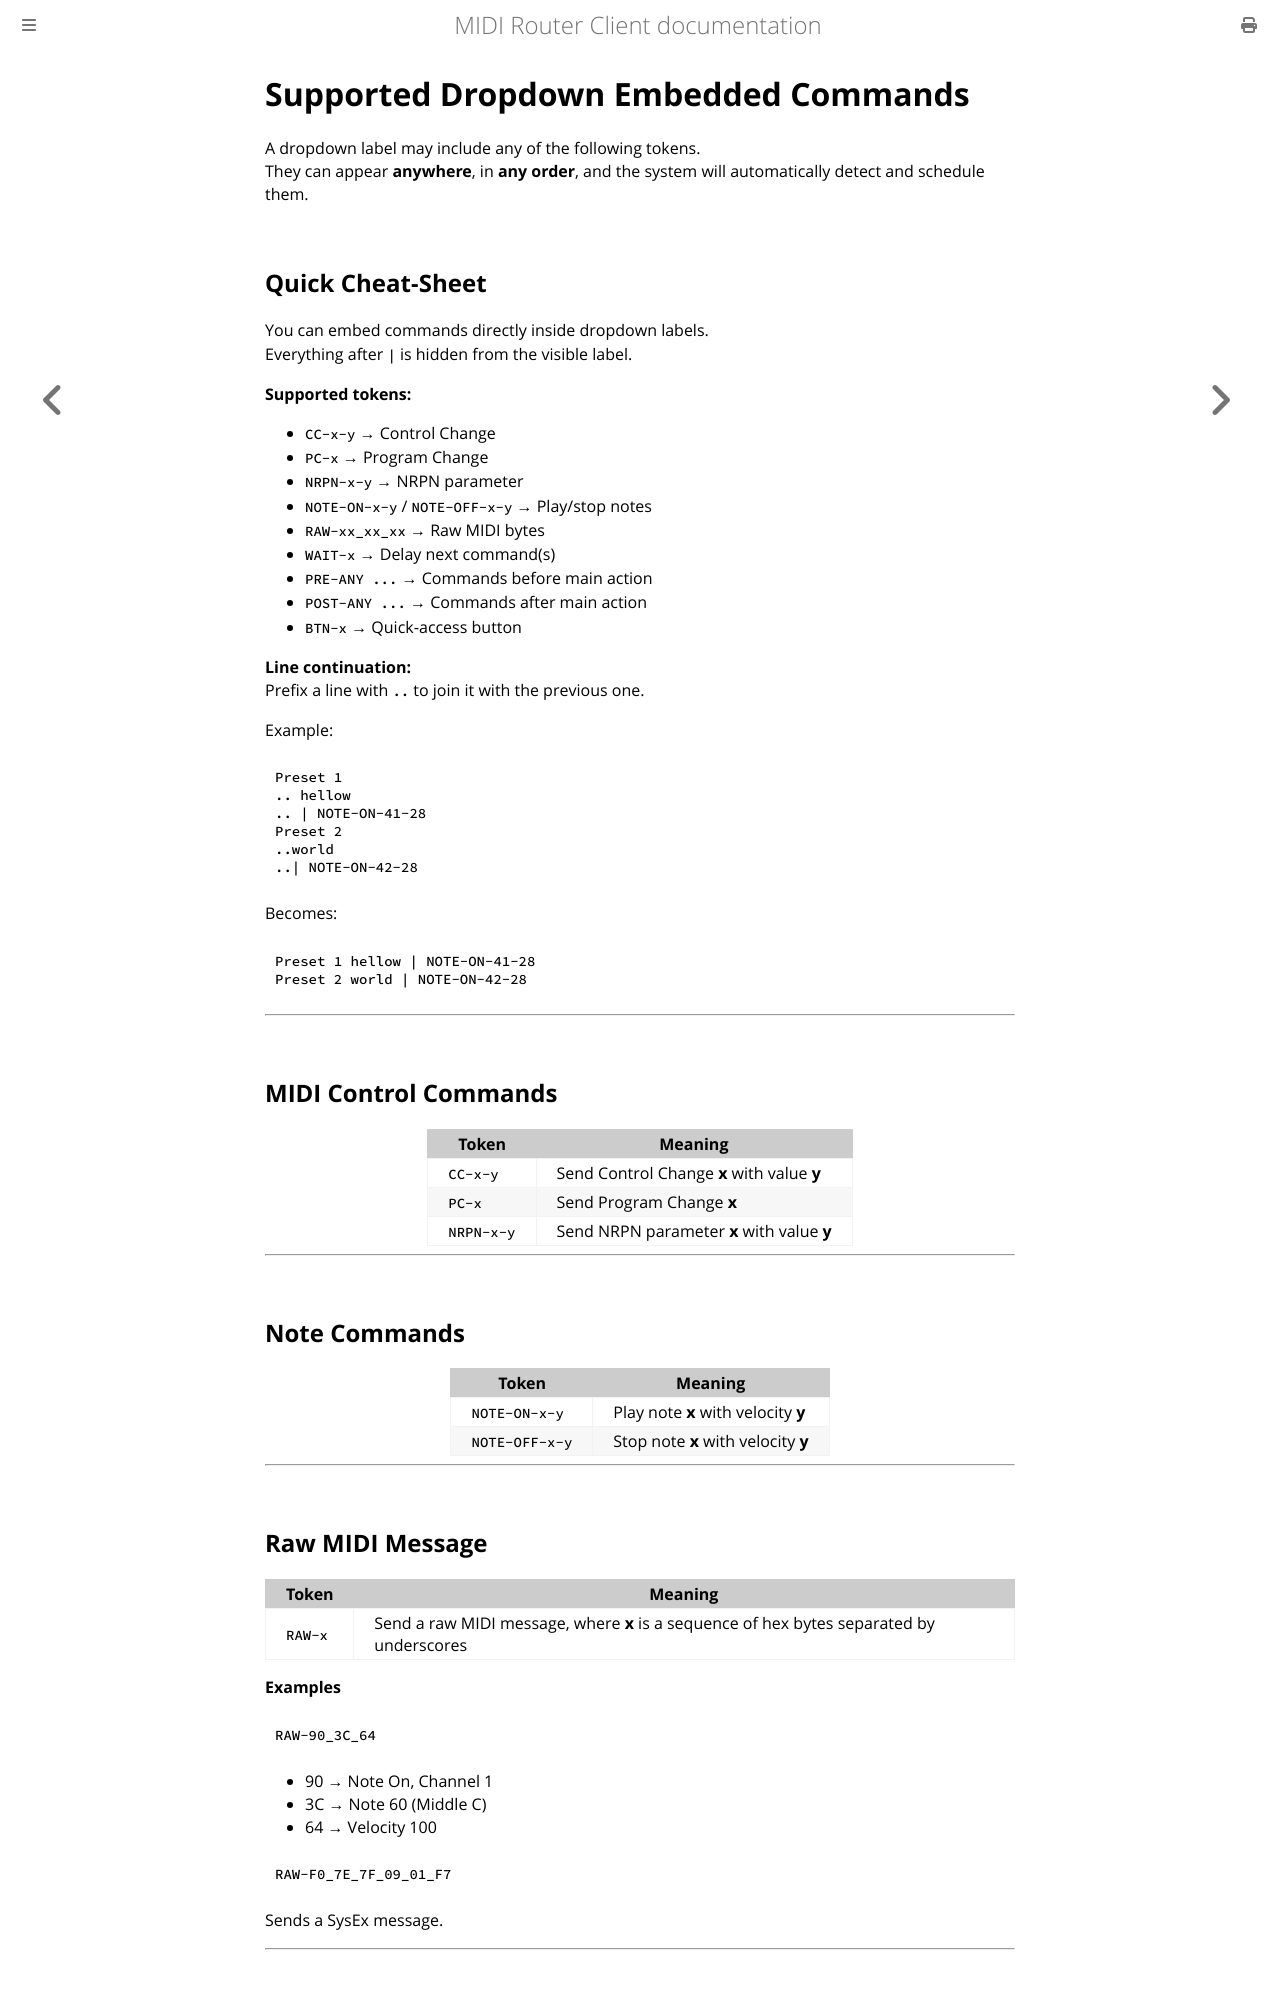

repository: shemeshg/MidiRouterClient-mdbook · page: guide/Supported_Dropdown_Embedded_Commands.html · generator: mdbook

# **Supported Dropdown Embedded Commands**

A dropdown label may include any of the following tokens.  
They can appear **anywhere**, in **any order**, and the system will automatically detect and schedule them.

## **Quick Cheat‑Sheet**

You can embed commands directly inside dropdown labels.  
Everything after `|` is hidden from the visible label.

**Supported tokens:**

- `CC-x-y` → Control Change  
- `PC-x` → Program Change  
- `NRPN-x-y` → NRPN parameter  
- `NOTE-ON-x-y` / `NOTE-OFF-x-y` → Play/stop notes  
- `RAW-xx_xx_xx` → Raw MIDI bytes  
- `WAIT-x` → Delay next command(s)  
- `PRE-ANY ...` → Commands before main action  
- `POST-ANY ...` → Commands after main action  
- `BTN-x` → Quick‑access button

**Line continuation:**  
Prefix a line with `..` to join it with the previous one.

Example:

```
Preset 1
.. hellow
.. | NOTE-ON-41-28
Preset 2
..world
..| NOTE-ON-42-28
```

Becomes:

```
Preset 1 hellow | NOTE-ON-41-28
Preset 2 world | NOTE-ON-42-28
```

---

## MIDI Control Commands

| Token | Meaning |
|-------|---------|
| `CC-x-y` | Send Control Change **x** with value **y** |
| `PC-x` | Send Program Change **x** |
| `NRPN-x-y` | Send NRPN parameter **x** with value **y** |

---

## Note Commands

| Token | Meaning |
|-------|---------|
| `NOTE-ON-x-y` | Play note **x** with velocity **y** |
| `NOTE-OFF-x-y` | Stop note **x** with velocity **y** |

---
